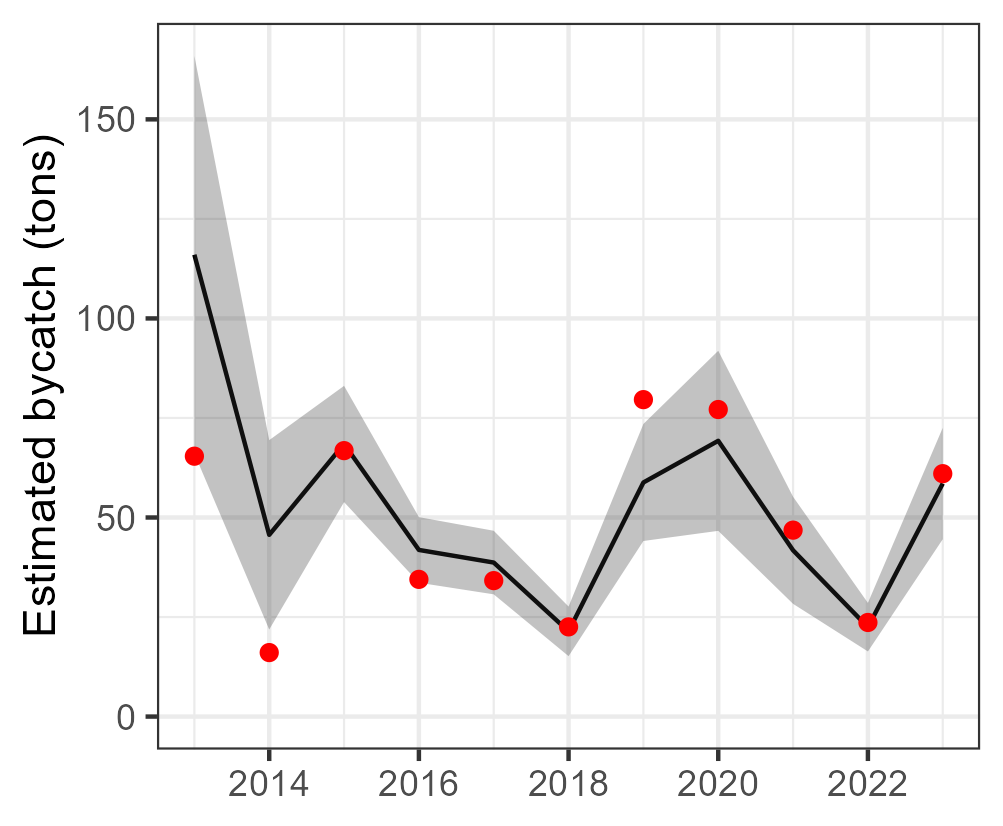

Data behind this chart, as committed beside it:
Year, est, se, est_corr, se_corr, lwr, upr, model, type, species
2013, 116, 25.48, 116, NA, 66.06, 165.9, tV_mod_tw, single, Sphyrnidae
2014, 45.65, 12.13, 45.65, NA, 21.86, 69.43, tV_mod_tw, single, Sphyrnidae
2015, 68.47, 7.447, 68.47, NA, 53.87, 83.07, tV_mod_tw, single, Sphyrnidae
2016, 41.86, 4.203, 41.86, NA, 33.62, 50.09, tV_mod_tw, single, Sphyrnidae
2017, 38.68, 4.073, 38.68, NA, 30.7, 46.67, tV_mod_tw, single, Sphyrnidae
2018, 21.4, 3.178, 21.4, NA, 15.18, 27.63, tV_mod_tw, single, Sphyrnidae
2019, 58.8, 7.497, 58.8, NA, 44.1, 73.49, tV_mod_tw, single, Sphyrnidae
2020, 69.26, 11.54, 69.26, NA, 46.65, 91.87, tV_mod_tw, single, Sphyrnidae
2021, 41.76, 6.86, 41.76, NA, 28.31, 55.2, tV_mod_tw, single, Sphyrnidae
2022, 22.45, 3.108, 22.45, NA, 16.36, 28.54, tV_mod_tw, single, Sphyrnidae
2023, 58.54, 7.139, 58.54, NA, 44.55, 72.53, tV_mod_tw, single, Sphyrnidae
